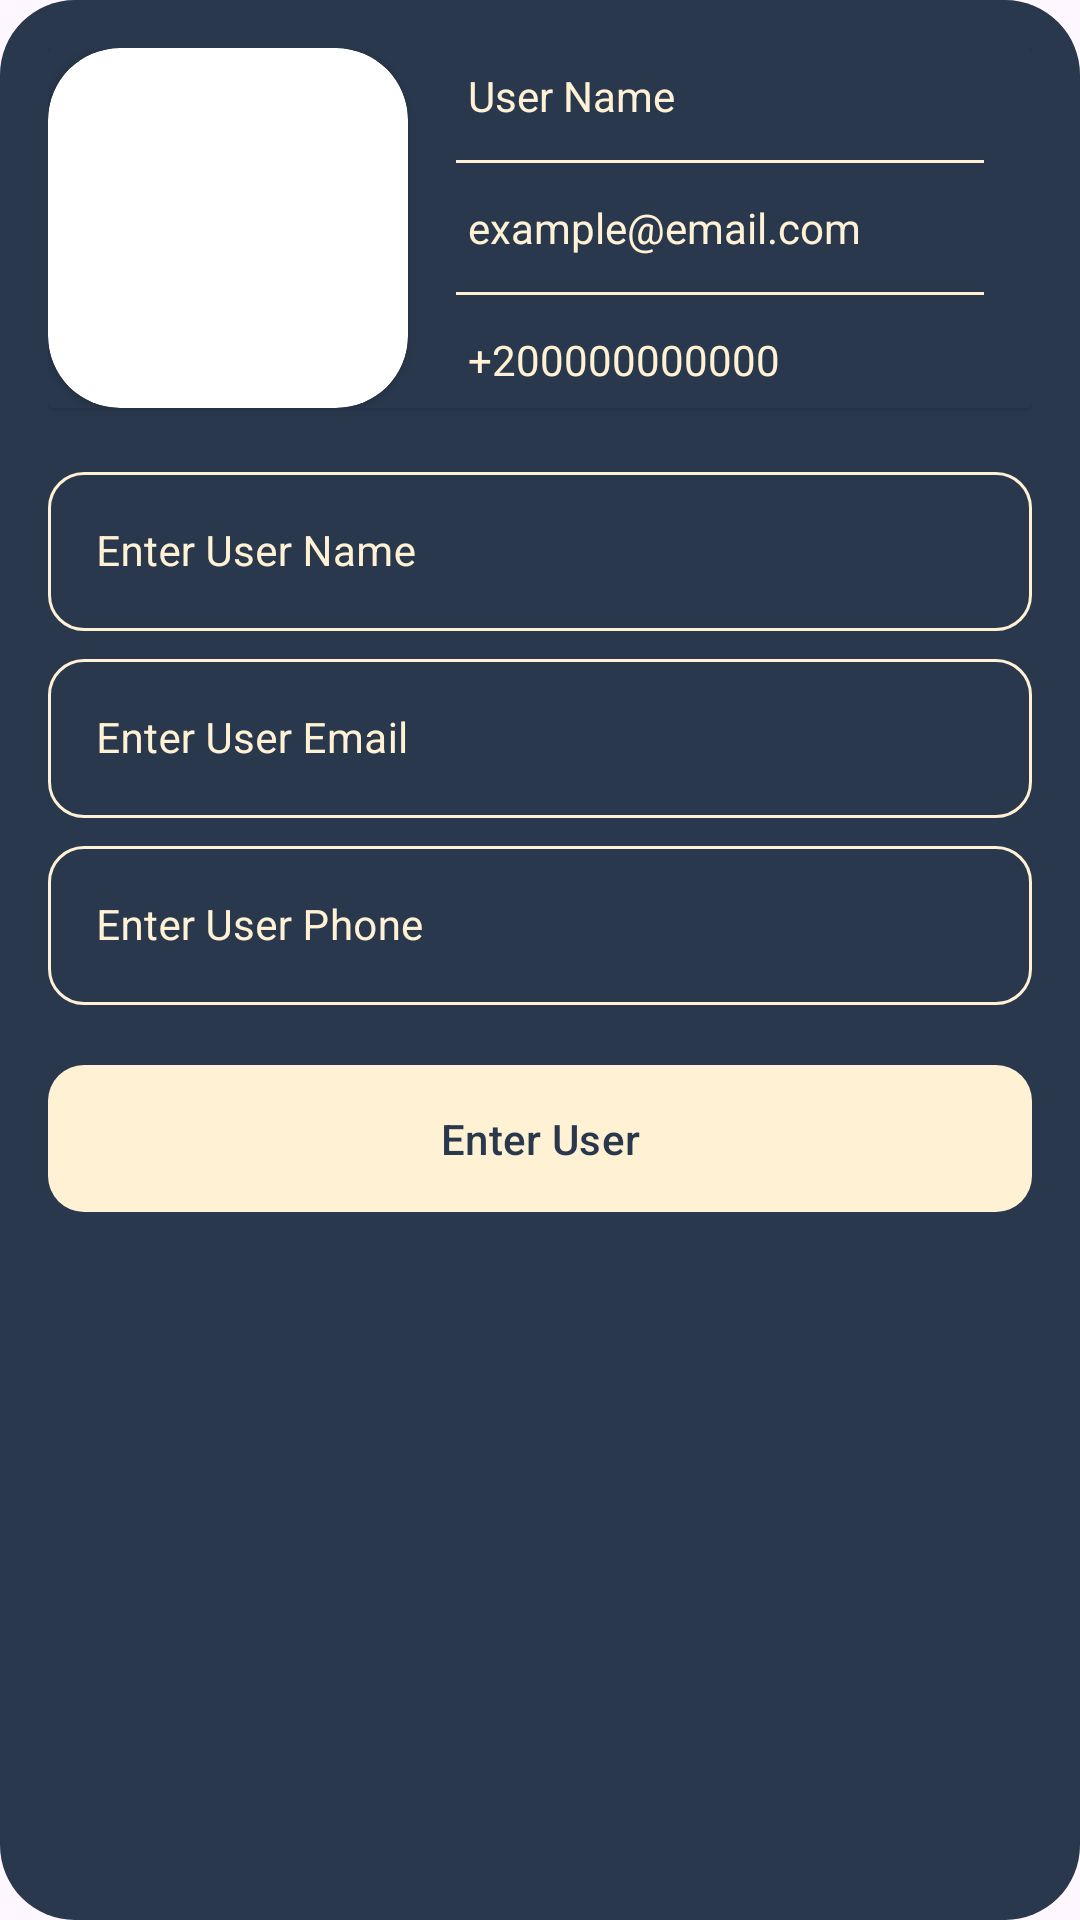

Produce the Android XML layout that renders to this screen, including the resource entries it uses.
<!-- AndroidManifest.xml: application theme Theme.ContactApp -->
<!-- res/layout/fragment_add_contact.xml -->
<?xml version="1.0" encoding="utf-8"?>
<androidx.constraintlayout.widget.ConstraintLayout xmlns:android="http://schemas.android.com/apk/res/android"
    xmlns:app="http://schemas.android.com/apk/res-auto"
    android:layout_width="match_parent"
    android:layout_height="wrap_content"
    android:padding="16dp"
    android:background="@drawable/bottom_sheet_bg">


    <androidx.cardview.widget.CardView
        android:id="@+id/cardView"
        android:layout_width="match_parent"
        android:layout_height="wrap_content"
        app:cardBackgroundColor="@color/secondary_color"
        app:layout_constraintEnd_toEndOf="parent"
        app:layout_constraintStart_toStartOf="parent"
        app:layout_constraintTop_toTopOf="parent">

        <LinearLayout
            android:layout_width="match_parent"
            android:layout_height="match_parent"
            android:gravity="center_vertical"
            android:orientation="horizontal">

            <androidx.cardview.widget.CardView
                android:layout_width="120dp"
                android:layout_height="120dp"
                app:cardCornerRadius="24dp">

                <ImageView
                    android:id="@+id/ivContactPhoto"
                    android:layout_width="match_parent"
                    android:layout_height="match_parent"
                    android:src="@drawable/contacts_icon"
                    android:scaleType="fitXY"
                    />
            </androidx.cardview.widget.CardView>


            <LinearLayout
                android:layout_width="0dp"
                android:layout_height="wrap_content"
                android:layout_marginHorizontal="16dp"
                android:layout_weight="1"
                android:orientation="vertical">

                <TextView
                    android:id="@+id/tvPreviewName"
                    android:layout_width="match_parent"
                    android:layout_height="wrap_content"
                    android:padding="@dimen/small_padding"
                    android:text="@string/user_name"
                    android:textColor="@color/primary_color"
                    android:textSize="@dimen/medium_font_size" />

                <View
                    android:layout_width="match_parent"
                    android:layout_height="1dp"
                    android:layout_marginVertical="8dp"
                    android:background="@color/primary_color" />

                <TextView
                    android:id="@+id/tvPreviewEmail"
                    android:layout_width="match_parent"
                    android:layout_height="wrap_content"
                    android:padding="@dimen/small_padding"
                    android:text="@string/example_email_com"
                    android:textColor="@color/primary_color"
                    android:textSize="@dimen/medium_font_size" />

                <View
                    android:layout_width="match_parent"
                    android:layout_height="1dp"
                    android:layout_marginVertical="8dp"
                    android:background="@color/primary_color" />

                <TextView
                    android:id="@+id/tvPreviewPhone"
                    android:layout_width="match_parent"
                    android:layout_height="wrap_content"
                    android:padding="@dimen/small_padding"
                    android:text="@string/_200000000000"
                    android:textColor="@color/primary_color"
                    android:textSize="@dimen/medium_font_size" />

            </LinearLayout>
        </LinearLayout>
    </androidx.cardview.widget.CardView>

    <com.google.android.material.textfield.TextInputLayout
        android:id="@+id/til_userName"
        style="@style/Widget.MaterialComponents.TextInputLayout.OutlinedBox"
        android:layout_width="match_parent"
        android:layout_height="wrap_content"
        app:boxStrokeColor="@color/text_input_stroke_color"
        android:textColorHint="@color/primary_color"
        app:boxCornerRadiusBottomEnd="12dp"
        app:boxCornerRadiusBottomStart="12dp"
        app:boxCornerRadiusTopEnd="12dp"
        app:boxCornerRadiusTopStart="12dp"
        android:paddingTop="@dimen/large_padding"
        app:layout_constraintEnd_toEndOf="parent"
        app:layout_constraintStart_toStartOf="parent"
        app:layout_constraintTop_toBottomOf="@+id/cardView">

        <com.google.android.material.textfield.TextInputEditText
            android:id="@+id/etUserName"
            android:layout_width="match_parent"
            android:layout_height="wrap_content"
            android:inputType="textPersonName"
            android:hint="@string/enter_user_name"
            android:textColor="@color/primary_color"
            android:textSize="@dimen/medium_font_size" />

    </com.google.android.material.textfield.TextInputLayout>

    <com.google.android.material.textfield.TextInputLayout
        android:id="@+id/til_userEmail"
        style="@style/Widget.MaterialComponents.TextInputLayout.OutlinedBox"
        android:layout_width="match_parent"
        android:layout_height="wrap_content"
        android:paddingTop="@dimen/small_padding"
        app:boxCornerRadiusBottomEnd="12dp"
        app:boxCornerRadiusBottomStart="12dp"
        app:boxCornerRadiusTopEnd="12dp"
        app:boxCornerRadiusTopStart="12dp"
        app:boxStrokeColor="@color/text_input_stroke_color"
        android:textColorHint="@color/primary_color"
        app:layout_constraintEnd_toEndOf="parent"
        app:layout_constraintStart_toStartOf="parent"
        app:layout_constraintTop_toBottomOf="@+id/til_userName">

        <com.google.android.material.textfield.TextInputEditText
            android:id="@+id/etUserEmail"
            android:layout_width="match_parent"
            android:layout_height="wrap_content"
            android:inputType="textPersonName"
            android:hint="@string/enter_user_email"
            android:textColor="@color/primary_color"
            android:textSize="@dimen/medium_font_size" />
    </com.google.android.material.textfield.TextInputLayout>

    <com.google.android.material.textfield.TextInputLayout
        android:id="@+id/til_userPhone"
        style="@style/Widget.MaterialComponents.TextInputLayout.OutlinedBox"
        android:layout_width="match_parent"
        android:layout_height="wrap_content"
        android:paddingTop="@dimen/small_padding"
        app:boxCornerRadiusBottomEnd="12dp"
        app:boxCornerRadiusBottomStart="12dp"
        app:boxCornerRadiusTopEnd="12dp"
        app:boxCornerRadiusTopStart="12dp"
        app:boxStrokeColor="@color/text_input_stroke_color"
        android:textColorHint="@color/primary_color"
        app:layout_constraintEnd_toEndOf="parent"
        app:layout_constraintStart_toStartOf="parent"
        app:layout_constraintTop_toBottomOf="@+id/til_userEmail">

        <com.google.android.material.textfield.TextInputEditText
            android:id="@+id/etUserPhone"
            android:layout_width="match_parent"
            android:layout_height="match_parent"
            android:inputType="textPersonName"
            android:hint="@string/enter_user_phone"
            android:textColor="@color/primary_color"
            android:textSize="@dimen/medium_font_size" />
    </com.google.android.material.textfield.TextInputLayout>

    <com.google.android.material.button.MaterialButton
        android:id="@+id/btn_enterUser"
        android:layout_width="match_parent"
        android:layout_height="0dp"
        android:layout_marginTop="@dimen/large_margin"
        android:text="Enter User"
        android:padding="15dp"
        android:textColor="@color/secondary_color"
        android:textSize="@dimen/medium_font_size"
        app:backgroundTint="@color/primary_color"
        app:cornerRadius="12dp"
        app:layout_constraintEnd_toEndOf="parent"
        app:layout_constraintTop_toBottomOf="@+id/til_userPhone" />

</androidx.constraintlayout.widget.ConstraintLayout>
<!-- resources referenced by this layout -->
<resources>
  <color name="primary_color">#FFF1D4</color>
  <color name="secondary_color">#29384D</color>
  <dimen name="large_margin">16dp</dimen>
  <dimen name="large_padding">16dp</dimen>
  <dimen name="medium_font_size">14sp</dimen>
  <dimen name="small_padding">4dp</dimen>
  <!-- drawable bottom_sheet_bg (drawable) -->
  <?xml version="1.0" encoding="utf-8"?>
  <shape xmlns:android="http://schemas.android.com/apk/res/android">
      <solid android:color="@color/secondary_color" />
      <corners
          android:radius="25dp"
          />
  </shape>
  <string name="_200000000000">+200000000000</string>
  <string name="enter_user_email">Enter User Email</string>
  <string name="enter_user_name">Enter User Name</string>
  <string name="enter_user_phone">Enter User Phone</string>
  <string name="example_email_com">example@email.com</string>
  <string name="user_name">User Name</string>
  <style name="Theme.ContactApp" parent="Base.Theme.ContactApp" />
  <style name="Base.Theme.ContactApp" parent="Theme.Material3.DayNight.NoActionBar">
         <item name="colorPrimary">@color/primary_color</item>
          
      </style>
</resources>
